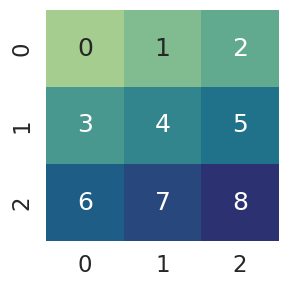
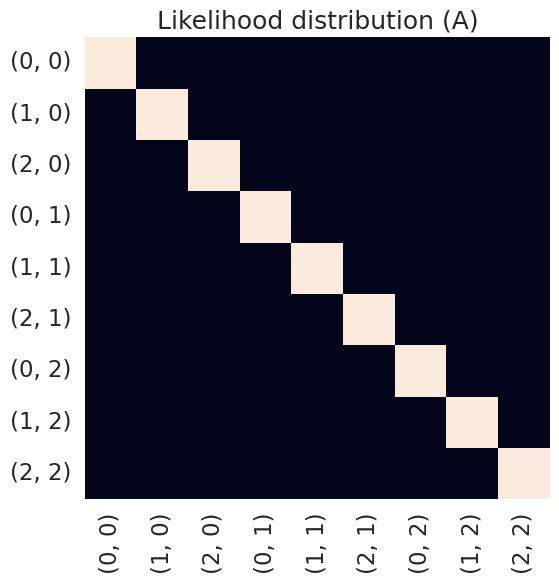
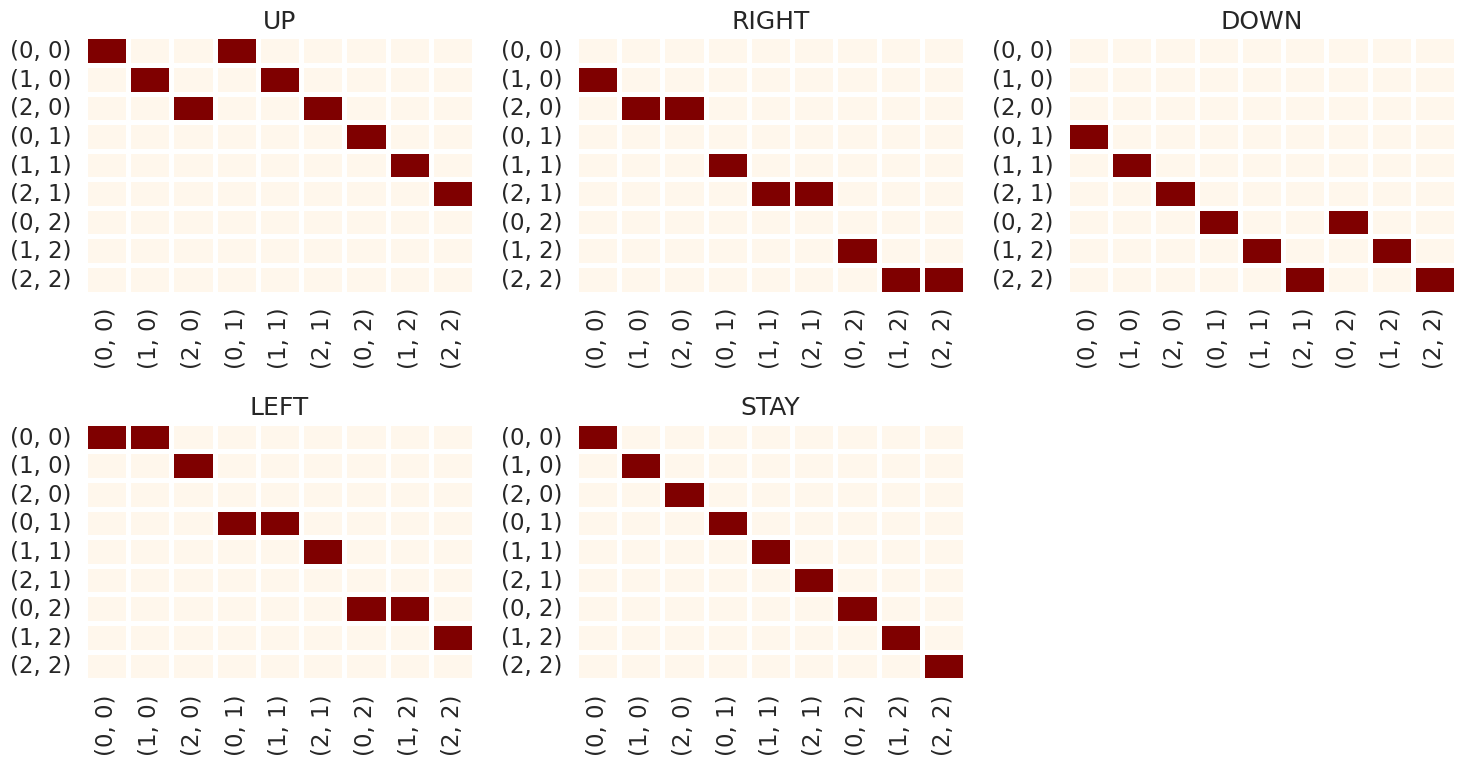

Write Python code to recreate these figures, in order.
import numpy as np
import matplotlib.pyplot as plt
import seaborn as sns

state_mapping = {0: (0,0), 1: (1,0), 2: (2,0), 3: (0,1), 4: (1,1), 5:(2,1), 6: (0,2), 7:(1,2), 8:(2,2)}

grid = np.zeros((3,3))
for linear_index, xy_coordinates in state_mapping.items():
    x, y = xy_coordinates
    grid[y,x] = linear_index # rows are the y-coordinate, columns are the x-coordinate -- so we index into the grid we'll be visualizing using '[y, x]'
fig = plt.figure(figsize = (3,3))
sns.set(font_scale=1.5)
sns.heatmap(grid, annot=True,  cbar = False, fmt='.0f', cmap='crest')

A = np.eye(9)

A

labels = [state_mapping[i] for i in range(A.shape[1])]
def plot_likelihood(A):
    fig = plt.figure(figsize = (6,6))
    ax = sns.heatmap(A, xticklabels = labels, yticklabels = labels, cbar = False)
    plt.title("Likelihood distribution (A)")
    plt.show()


plot_likelihood(A)

state_mapping

P = {}
dim = 3
actions = {'UP':0, 'RIGHT':1, 'DOWN':2, 'LEFT':3, 'STAY':4}

for state_index, xy_coordinates in state_mapping.items():
    P[state_index] = {a : [] for a in range(len(actions))}
    x, y = xy_coordinates

    '''if your y-coordinate is all the way at the top (i.e. y == 0), you stay in the same place -- otherwise you move one upwards (achieved by subtracting 3 from your linear state index'''
    P[state_index][actions['UP']] = state_index if y == 0 else state_index - dim 

    '''f your x-coordinate is all the way to the right (i.e. x == 2), you stay in the same place -- otherwise you move one to the right (achieved by adding 1 to your linear state index)'''
    P[state_index][actions["RIGHT"]] = state_index if x == (dim -1) else state_index+1 

    '''if your y-coordinate is all the way at the bottom (i.e. y == 2), you stay in the same place -- otherwise you move one down (achieved by adding 3 to your linear state index)'''
    P[state_index][actions['DOWN']] = state_index if y == (dim -1) else state_index + dim 

    ''' if your x-coordinate is all the way at the left (i.e. x == 0), you stay at the same place -- otherwise, you move one to the left (achieved by subtracting 1 from your linear state index)'''
    P[state_index][actions['LEFT']] = state_index if x == 0 else state_index -1 

    ''' Stay in the same place (self explanatory) '''
    P[state_index][actions['STAY']] = state_index

P

num_states = 9
B = np.zeros([num_states, num_states, len(actions)])
for s in range(num_states):
    for a in range(len(actions)):
        ns = int(P[s][a])
        B[ns, s, a] = 1
        

B.shape

fig, axes = plt.subplots(2,3, figsize = (15,8))
a = list(actions.keys())
count = 0
for i in range(dim-1):
    for j in range(dim):
        if count >= 5:
            break 
        g = sns.heatmap(B[:,:,count], cmap = "OrRd", linewidth = 2.5, cbar = False, ax = axes[i,j], xticklabels=labels, yticklabels=labels)
        g.set_title(a[count])
        count +=1 
fig.delaxes(axes.flatten()[5])
plt.tight_layout()
plt.show()
    